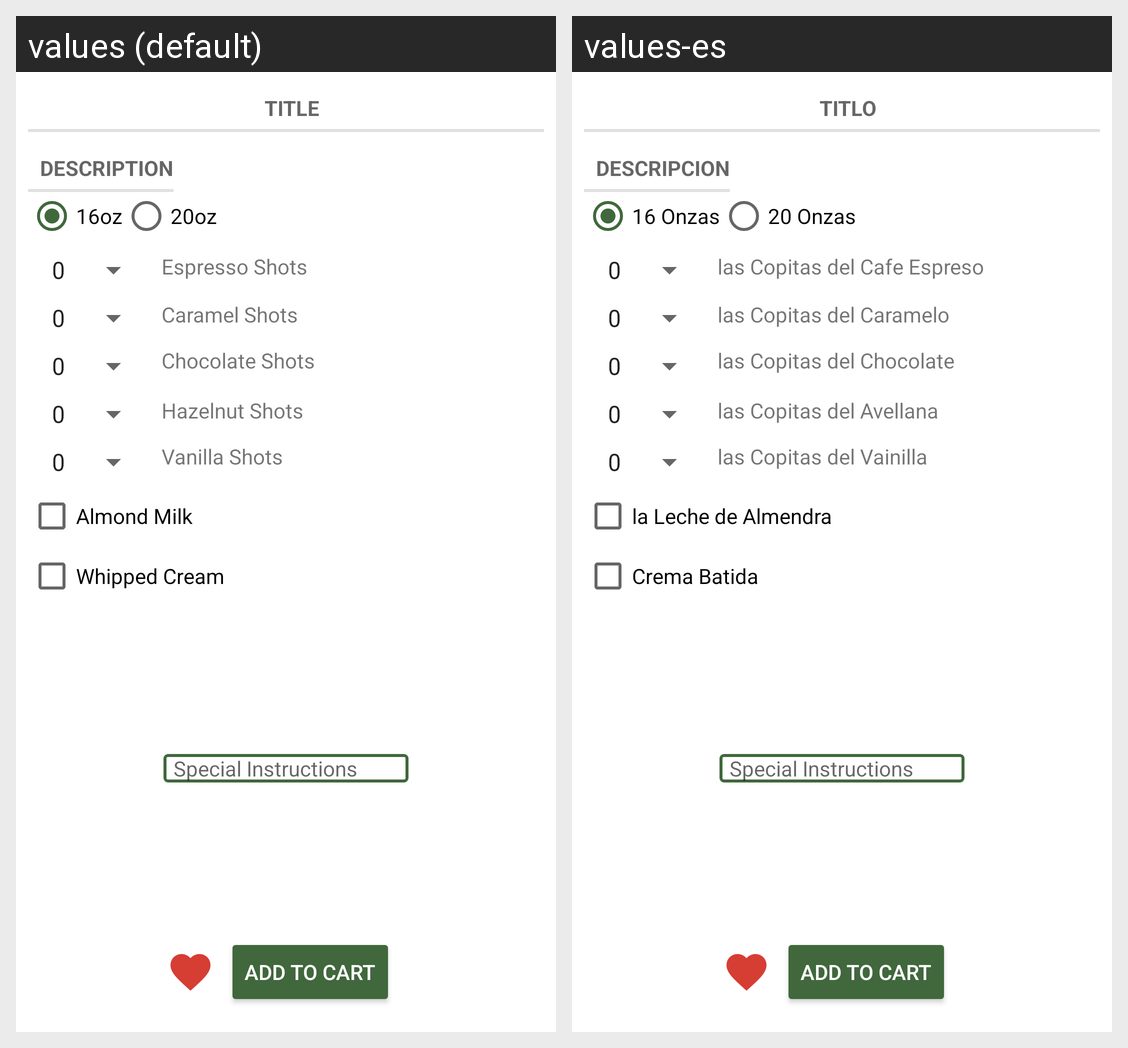

For this localized Android screen grid, give each drawn string resource with its value in every locale shown.
Android screen res/layout/fragment_coffee.xml rendered under 2 locales, left to right: values (default), values-es. Device: Nexus 5 (rendered at 1080×1920; each locale shown at half size, 540×960, under a caption strip naming it); theme AppTheme.
Strings drawn on this screen, with the default value and each locale's value (text and hints the layout hard-codes, and strings that could not be matched under every locale, appear in the picture but are not listed):

coffee_title_label
  values: Title
  values-es: Titlo

coffee_description_label
  values: Description
  values-es: Descripcion

whipped_cream_label
  values: Whipped Cream
  values-es: Crema Batida

caramel_shots_label
  values: Caramel Shots
  values-es: las Copitas del Caramelo

chocolate_shots_label
  values: Chocolate Shots
  values-es: las Copitas del Chocolate

espresso_shots_label
  values: Espresso Shots
  values-es: las Copitas del Cafe Espreso

hazelnut_shots_label
  values: Hazelnut Shots
  values-es: las Copitas del Avellana

vanilla_shots_label
  values: Vanilla Shots
  values-es: las Copitas del Vainilla

small_radio_label
  values: 16oz
  values-es: 16 Onzas

large_radio_label
  values: 20oz
  values-es: 20 Onzas

almond_milk_checkbox_label
  values: Almond Milk
  values-es: la Leche de Almendra

special_instructions_text
  values:   Special Instructions
  values-es:   Special Instructions  [not translated; the default value is used]

add_to_cart_button_label
  values: Add to cart
  values-es: Add to cart
